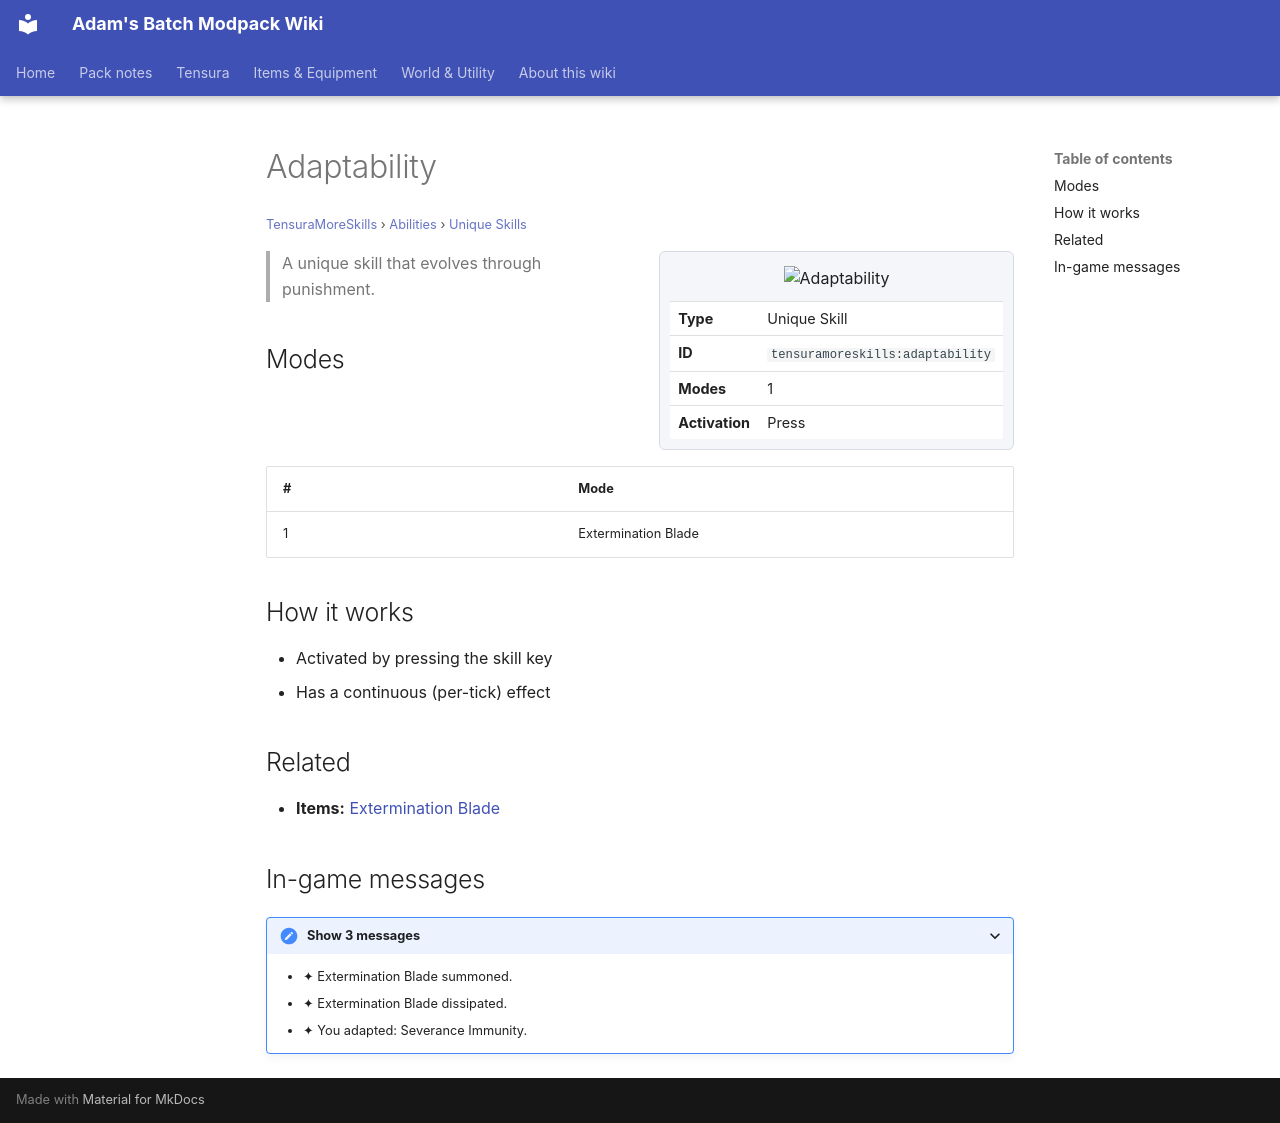

repository: Proteus-Nell/Adams-Batch-MC-Modpack-Wiki · page: tensura-more-skills/abilities/unique-skills/adaptability/index.html · generator: mkdocs

# Adaptability

<small>[TensuraMoreSkills](../../index.md) &rsaquo; [Abilities](../index.md) &rsaquo; [Unique Skills](index.md)</small>

<div class="infobox" markdown>

![Adaptability](../../../assets/icons/tensuramoreskills/skill/adaptability.png)

| | |
|---|---|
| **Type** | Unique Skill |
| **ID** | `tensuramoreskills:adaptability` |
| **Modes** | 1 |
| **Activation** | Press |

</div>

> A unique skill that evolves through punishment.

## Modes

| # | Mode |
|---|---|
| 1 | Extermination Blade |

## How it works

- Activated by pressing the skill key
- Has a continuous (per-tick) effect

## Related

- **Items:** [Extermination Blade](../../items/weapons/extermination-blade.md)

## In-game messages

<details markdown><summary>Show 3 messages</summary>

- ✦ Extermination Blade summoned.
- ✦ Extermination Blade dissipated.
- ✦ You adapted: Severance Immunity.

</details>
